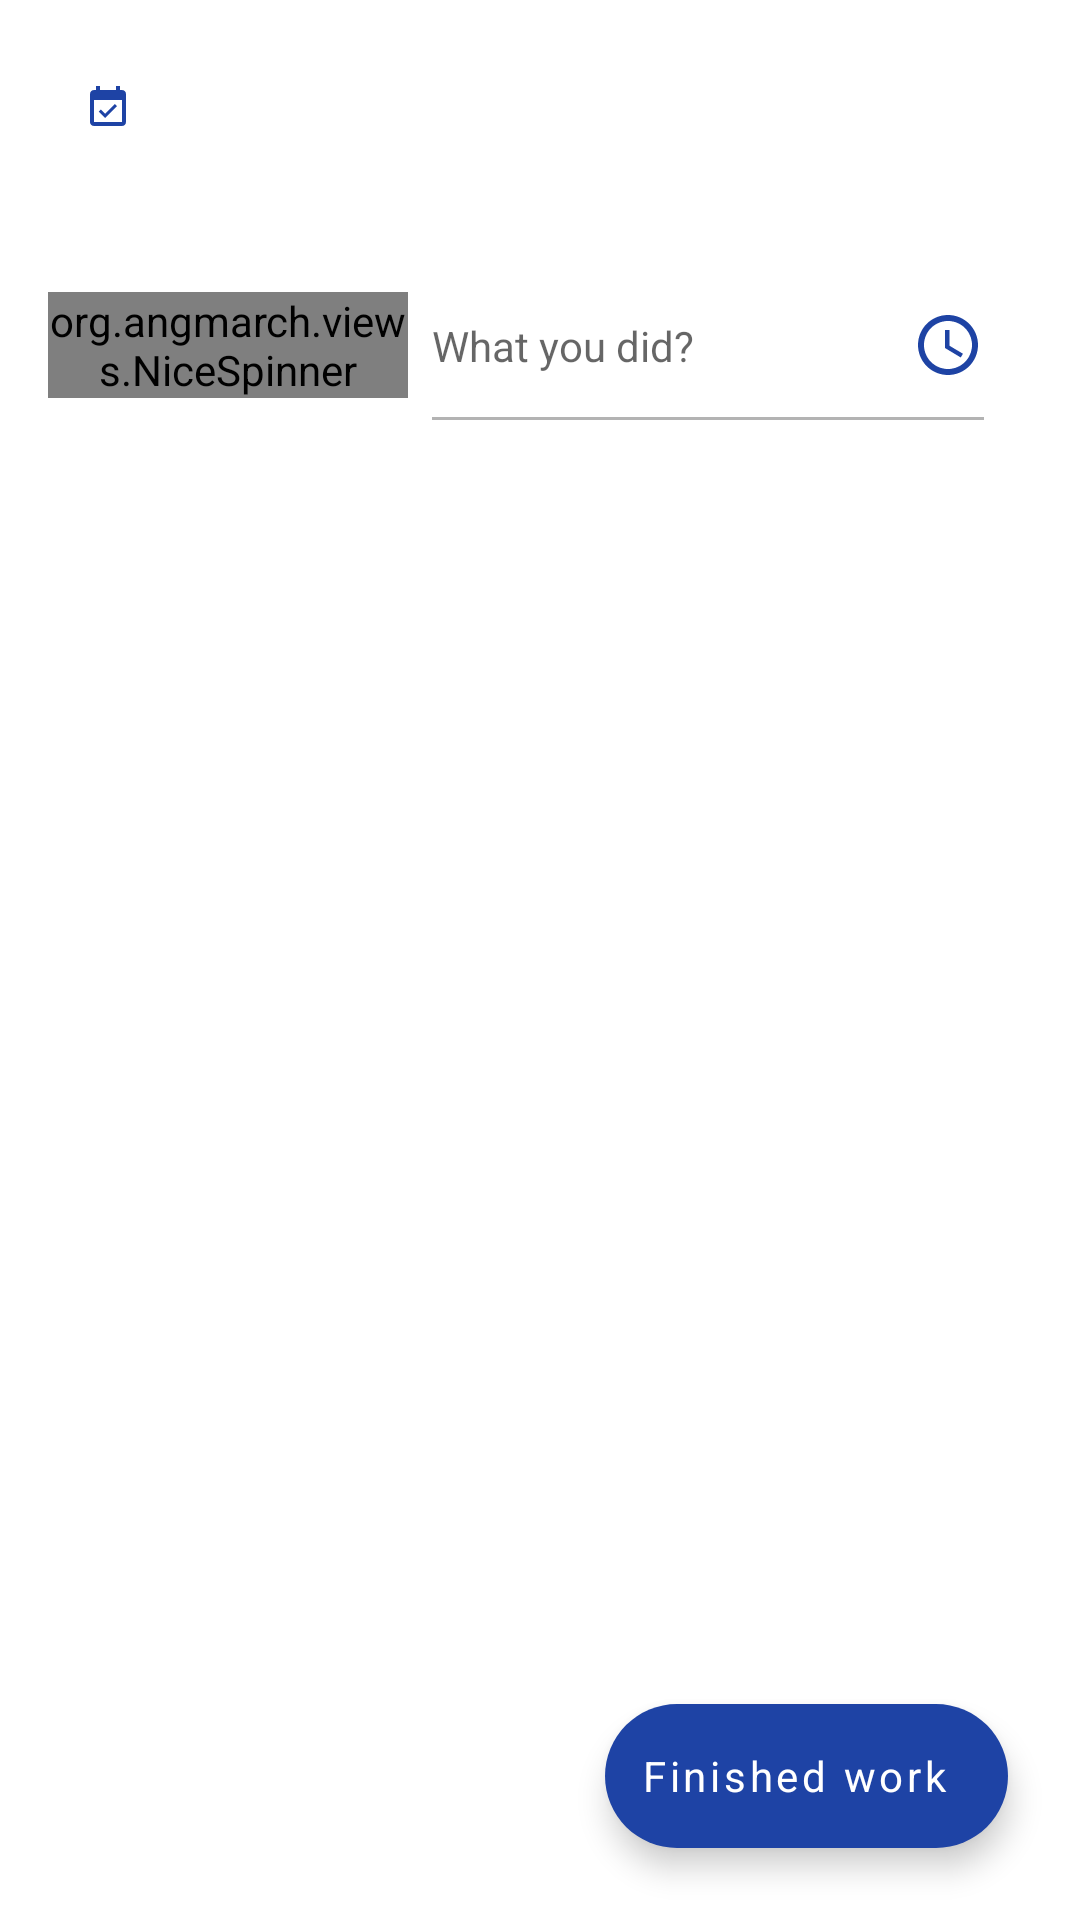

This screen was rendered from an Android layout file. Write that file and the resources it references.
<!-- AndroidManifest.xml: application theme AppTheme -->
<!-- res/layout/fragment_time_tracking.xml -->
<?xml version="1.0" encoding="utf-8"?>
<androidx.coordinatorlayout.widget.CoordinatorLayout
    xmlns:android="http://schemas.android.com/apk/res/android"
    xmlns:app="http://schemas.android.com/apk/res-auto"
    xmlns:tools="http://schemas.android.com/tools"
    android:layout_width="match_parent"
    android:layout_height="match_parent"
    android:background="@drawable/bg_top_corners">

    <androidx.core.widget.NestedScrollView
        android:id="@+id/trackingRoot"
        android:layout_width="match_parent"
        android:layout_height="match_parent"
        android:fillViewport="true">

        <androidx.constraintlayout.widget.ConstraintLayout
            android:layout_marginBottom="@dimen/big_margin"
            android:id="@+id/whiteBg"
            android:layout_width="match_parent"
            android:layout_height="match_parent"
            android:paddingTop="@dimen/big_margin"
            app:layout_constraintBottom_toBottomOf="parent"
            app:layout_constraintTop_toBottomOf="@+id/firstText">

            <ImageView
                android:id="@+id/calendarBtn"
                android:layout_width="24dp"
                android:padding="@dimen/small_padding"
                android:layout_height="24dp"
                android:layout_marginStart="@dimen/big_margin"
                android:background="?selectableItemBackgroundBorderless"
                android:src="@drawable/ic_event"
                app:layout_constraintStart_toStartOf="parent"
                app:layout_constraintTop_toTopOf="parent" />

            <TextView
                android:id="@+id/dayText"
                android:layout_width="wrap_content"
                android:layout_height="wrap_content"
                android:layout_marginStart="@dimen/big_margin"
                android:textColor="@color/text_color"
                android:textSize="@dimen/text_title"
                app:layout_constraintBottom_toBottomOf="@+id/calendarBtn"
                app:layout_constraintStart_toEndOf="@+id/calendarBtn"
                app:layout_constraintTop_toTopOf="@+id/calendarBtn" />

            <TextView
                android:id="@+id/yearText"
                android:layout_width="wrap_content"
                android:layout_height="wrap_content"
                android:textColor="@color/text_color_light"
                android:textSize="@dimen/text_small"
                app:layout_constraintStart_toStartOf="@+id/dayText"
                app:layout_constraintTop_toBottomOf="@+id/dayText" />

            <androidx.recyclerview.widget.RecyclerView
                android:id="@+id/tracksRecycler"
                android:layout_width="match_parent"
                android:layout_height="wrap_content"
                android:layout_marginStart="@dimen/mid_margin"
                android:layout_marginTop="@dimen/big_margin"
                android:layout_marginEnd="@dimen/big_margin"
                android:overScrollMode="never"
                app:layoutManager="androidx.recyclerview.widget.LinearLayoutManager"
                app:layout_constraintEnd_toEndOf="parent"
                app:layout_constraintStart_toStartOf="parent"
                app:layout_constraintTop_toBottomOf="@+id/yearText"
                tools:listitem="@layout/item_time_tracking" />

            <androidx.constraintlayout.widget.ConstraintLayout
                android:id="@+id/constraintLayout"
                android:layout_width="0dp"
                android:layout_height="wrap_content"
                android:minHeight="50dp"
                android:orientation="horizontal"
                android:paddingEnd="@dimen/basic_padding"
                app:layout_constraintEnd_toEndOf="@+id/tracksRecycler"
                app:layout_constraintStart_toStartOf="@+id/tracksRecycler"
                app:layout_constraintTop_toBottomOf="@+id/tracksRecycler">

                <org.angmarch.views.NiceSpinner
                    android:gravity="start"
                    android:id="@+id/mainSpinner"
                    android:layout_width="120dp"
                    android:layout_height="wrap_content"
                    android:layout_gravity="start"
                    android:maxLines="1"
                    app:layout_constraintBottom_toBottomOf="@+id/mainText"
                    app:layout_constraintStart_toStartOf="parent"
                    app:layout_constraintTop_toTopOf="@+id/mainText" />

                <androidx.appcompat.widget.AppCompatEditText
                    android:id="@+id/mainText"
                    android:layout_width="0dp"
                    android:layout_height="wrap_content"
                    android:layout_gravity="center"
                    android:layout_marginStart="@dimen/basic_margin"
                    android:layout_marginTop="@dimen/basic_margin"
                    android:layout_marginEnd="@dimen/basic_margin"
                    android:layout_marginBottom="@dimen/basic_margin"
                    android:background="@android:color/transparent"
                    android:gravity="center|start"
                    android:hint="What you did?"
                    android:textColor="@color/text_color"
                    android:textSize="@dimen/text_normal"
                    app:layout_constraintBottom_toBottomOf="parent"
                    app:layout_constraintEnd_toStartOf="@+id/timeBtn"
                    app:layout_constraintStart_toEndOf="@+id/mainSpinner"
                    app:layout_constraintTop_toTopOf="parent" />

                <ImageView
                    android:id="@+id/timeBtn"
                    android:layout_width="24dp"
                    android:layout_height="24dp"
                    android:layout_gravity="end|center"
                    android:background="?selectableItemBackgroundBorderless"
                    android:gravity="center|start"
                    android:src="@drawable/ic_access_time"
                    android:textColor="@color/text_color"
                    android:textSize="@dimen/text_normal"
                    app:layout_constraintBottom_toBottomOf="@+id/mainText"
                    app:layout_constraintEnd_toEndOf="parent"
                    app:layout_constraintTop_toTopOf="@+id/mainText" />

                <ImageView
                    android:id="@+id/divider"
                    android:layout_width="0dp"
                    android:layout_height="1dp"
                    android:src="@color/divider_color"
                    app:layout_constraintBottom_toBottomOf="parent"
                    app:layout_constraintEnd_toEndOf="@+id/timeBtn"
                    app:layout_constraintStart_toStartOf="@+id/mainText" />

            </androidx.constraintlayout.widget.ConstraintLayout>

        </androidx.constraintlayout.widget.ConstraintLayout>

    </androidx.core.widget.NestedScrollView>

    <com.google.android.material.floatingactionbutton.ExtendedFloatingActionButton
        android:layout_gravity="end|bottom"
        app:layout_behavior="com.google.android.material.behavior.HideBottomViewOnScrollBehavior"
        android:id="@+id/finishWorkBtn"
        android:layout_width="wrap_content"
        android:layout_height="wrap_content"
        android:layout_margin="@dimen/big_margin"
        android:gravity="center"
        android:text="@string/finished_work"
        android:textAllCaps="false"
        android:textColor="@color/white"
        app:backgroundTint="@color/colorPrimary"
        app:layout_constraintBottom_toBottomOf="parent"
        app:layout_constraintEnd_toEndOf="parent" />

</androidx.coordinatorlayout.widget.CoordinatorLayout>
<!-- res/layout/item_time_tracking.xml (included above) -->
<?xml version="1.0" encoding="utf-8"?>
<androidx.constraintlayout.widget.ConstraintLayout
    xmlns:app="http://schemas.android.com/apk/res-auto"
    xmlns:android="http://schemas.android.com/apk/res/android"
    android:id="@+id/constraintLayout"
    android:layout_width="match_parent"
    android:layout_height="wrap_content"
    android:minHeight="50dp"
    android:orientation="horizontal"
    android:paddingEnd="@dimen/basic_padding"
    app:layout_constraintEnd_toEndOf="@+id/tracksRecycler"
    app:layout_constraintStart_toStartOf="@+id/tracksRecycler"
    app:layout_constraintTop_toBottomOf="@+id/tracksRecycler">

    <org.angmarch.views.NiceSpinner
        android:maxLines="1"
        android:layout_width="120dp"
        android:layout_height="wrap_content"
        android:layout_gravity="start"
        app:layout_constraintBottom_toBottomOf="@+id/text"
        app:layout_constraintStart_toStartOf="parent"
        app:layout_constraintTop_toTopOf="@+id/text"
        android:id="@+id/spinner"/>

    <androidx.appcompat.widget.AppCompatEditText
        android:id="@+id/text"
        android:layout_width="0dp"
        android:layout_height="wrap_content"
        android:layout_gravity="center"
        android:layout_marginTop="@dimen/basic_margin"
        android:layout_marginBottom="@dimen/basic_margin"
        android:layout_marginStart="@dimen/basic_margin"
        android:layout_marginEnd="@dimen/basic_margin"
        android:background="@android:color/transparent"
        android:gravity="center|start"
        android:textColor="@color/text_color"
        android:textSize="@dimen/text_normal"
        app:layout_constraintBottom_toBottomOf="parent"
        app:layout_constraintEnd_toStartOf="@+id/time"
        app:layout_constraintStart_toEndOf="@+id/spinner"
        app:layout_constraintTop_toTopOf="parent" />

    <TextView
        android:id="@+id/time"
        android:layout_width="wrap_content"
        android:layout_height="0dp"
        android:layout_gravity="end|center"
        android:gravity="center|start"
        android:text="5 h"
        android:textColor="@color/text_color"
        android:textSize="@dimen/text_normal"
        app:layout_constraintBottom_toBottomOf="@+id/text"
        app:layout_constraintEnd_toEndOf="parent"
        app:layout_constraintTop_toTopOf="@+id/text" />

    <ImageView
        android:id="@+id/divider"
        android:layout_width="0dp"
        android:layout_height="1dp"
        android:src="@color/divider_color"
        app:layout_constraintBottom_toBottomOf="parent"
        app:layout_constraintEnd_toEndOf="@+id/time"
        app:layout_constraintStart_toStartOf="@+id/text" />

</androidx.constraintlayout.widget.ConstraintLayout>
<!-- resources referenced by this layout -->
<resources>
  <color name="colorPrimary">#1E43A5</color>
  <color name="divider_color">#B3B3B3</color>
  <color name="text_color">#535353</color>
  <color name="text_color_light">#77787C</color>
  <color name="white">#FFFFFF</color>
  <dimen name="basic_margin">8dp</dimen>
  <dimen name="basic_padding">8dp</dimen>
  <dimen name="big_margin">24dp</dimen>
  <dimen name="mid_margin">16dp</dimen>
  <dimen name="small_padding">4dp</dimen>
  <dimen name="text_normal">14sp</dimen>
  <dimen name="text_small">12sp</dimen>
  <dimen name="text_title">20sp</dimen>
  <!-- drawable bg_top_corners (drawable) -->
  <?xml version="1.0" encoding="utf-8"?>
  <shape android:shape="rectangle" xmlns:android="http://schemas.android.com/apk/res/android">
      <solid
          android:color="@color/white"/>
      <corners
          android:topRightRadius="@dimen/corner_radius"
          android:topLeftRadius="@dimen/corner_radius"/>
  </shape>
  <!-- drawable ic_access_time (drawable) -->
  <vector xmlns:android="http://schemas.android.com/apk/res/android"
      android:width="24dp"
      android:height="24dp"
      android:viewportWidth="24"
      android:viewportHeight="24">
    <path
        android:pathData="M11.99,2C6.47,2 2,6.48 2,12C2,17.52 6.47,22 11.99,22C17.52,22 22,17.52 22,12C22,6.48 17.52,2 11.99,2ZM12,20C7.58,20 4,16.42 4,12C4,7.58 7.58,4 12,4C16.42,4 20,7.58 20,12C20,16.42 16.42,20 12,20Z"
        android:fillColor="#1E43A4"/>
    <path
        android:pathData="M12.5,7H11V13L16.25,16.15L17,14.92L12.5,12.25V7Z"
        android:fillColor="#1E43A4"/>
  </vector>
  <!-- drawable ic_event (drawable) -->
  <vector xmlns:android="http://schemas.android.com/apk/res/android"
      android:width="24dp"
      android:height="24dp"
      android:viewportWidth="24"
      android:viewportHeight="24">
    <path
        android:pathData="M16.53,11.06L15.47,10L10.59,14.88L8.47,12.76L7.41,13.82L10.59,17L16.53,11.06ZM19,3H18V1H16V3H8V1H6V3H5C3.89,3 3.01,3.9 3.01,5L3,19C3,20.1 3.89,21 5,21H19C20.1,21 21,20.1 21,19V5C21,3.9 20.1,3 19,3ZM19,19H5V8H19V19Z"
        android:fillColor="#1E43A5"/>
  </vector>
  <string name="finished_work">Finished work</string>
  <style name="AppTheme" parent="Theme.MaterialComponents.Light.NoActionBar">
          <item name="colorPrimary">@color/colorPrimary</item>
          <item name="fontFamily">@font/roboto</item>
          <item name="colorPrimaryDark">@color/colorPrimaryDark</item>
          <item name="colorAccent">@color/colorPrimary</item>
          <item name="android:windowAnimationStyle">@style/ActivityAnimations</item>
      </style>
  <dimen name="corner_radius">15dp</dimen>
  <color name="colorPrimaryDark">#1E43A5</color>
  <style name="ActivityAnimations" parent="@android:style/Animation.Activity">
          <item name="android:activityOpenEnterAnimation">@android:anim/fade_in</item>
          <item name="android:activityOpenExitAnimation">@android:anim/fade_out</item>
          <item name="android:activityCloseEnterAnimation">@android:anim/fade_in</item>
          <item name="android:activityCloseExitAnimation">@android:anim/fade_out</item>
      </style>
</resources>
